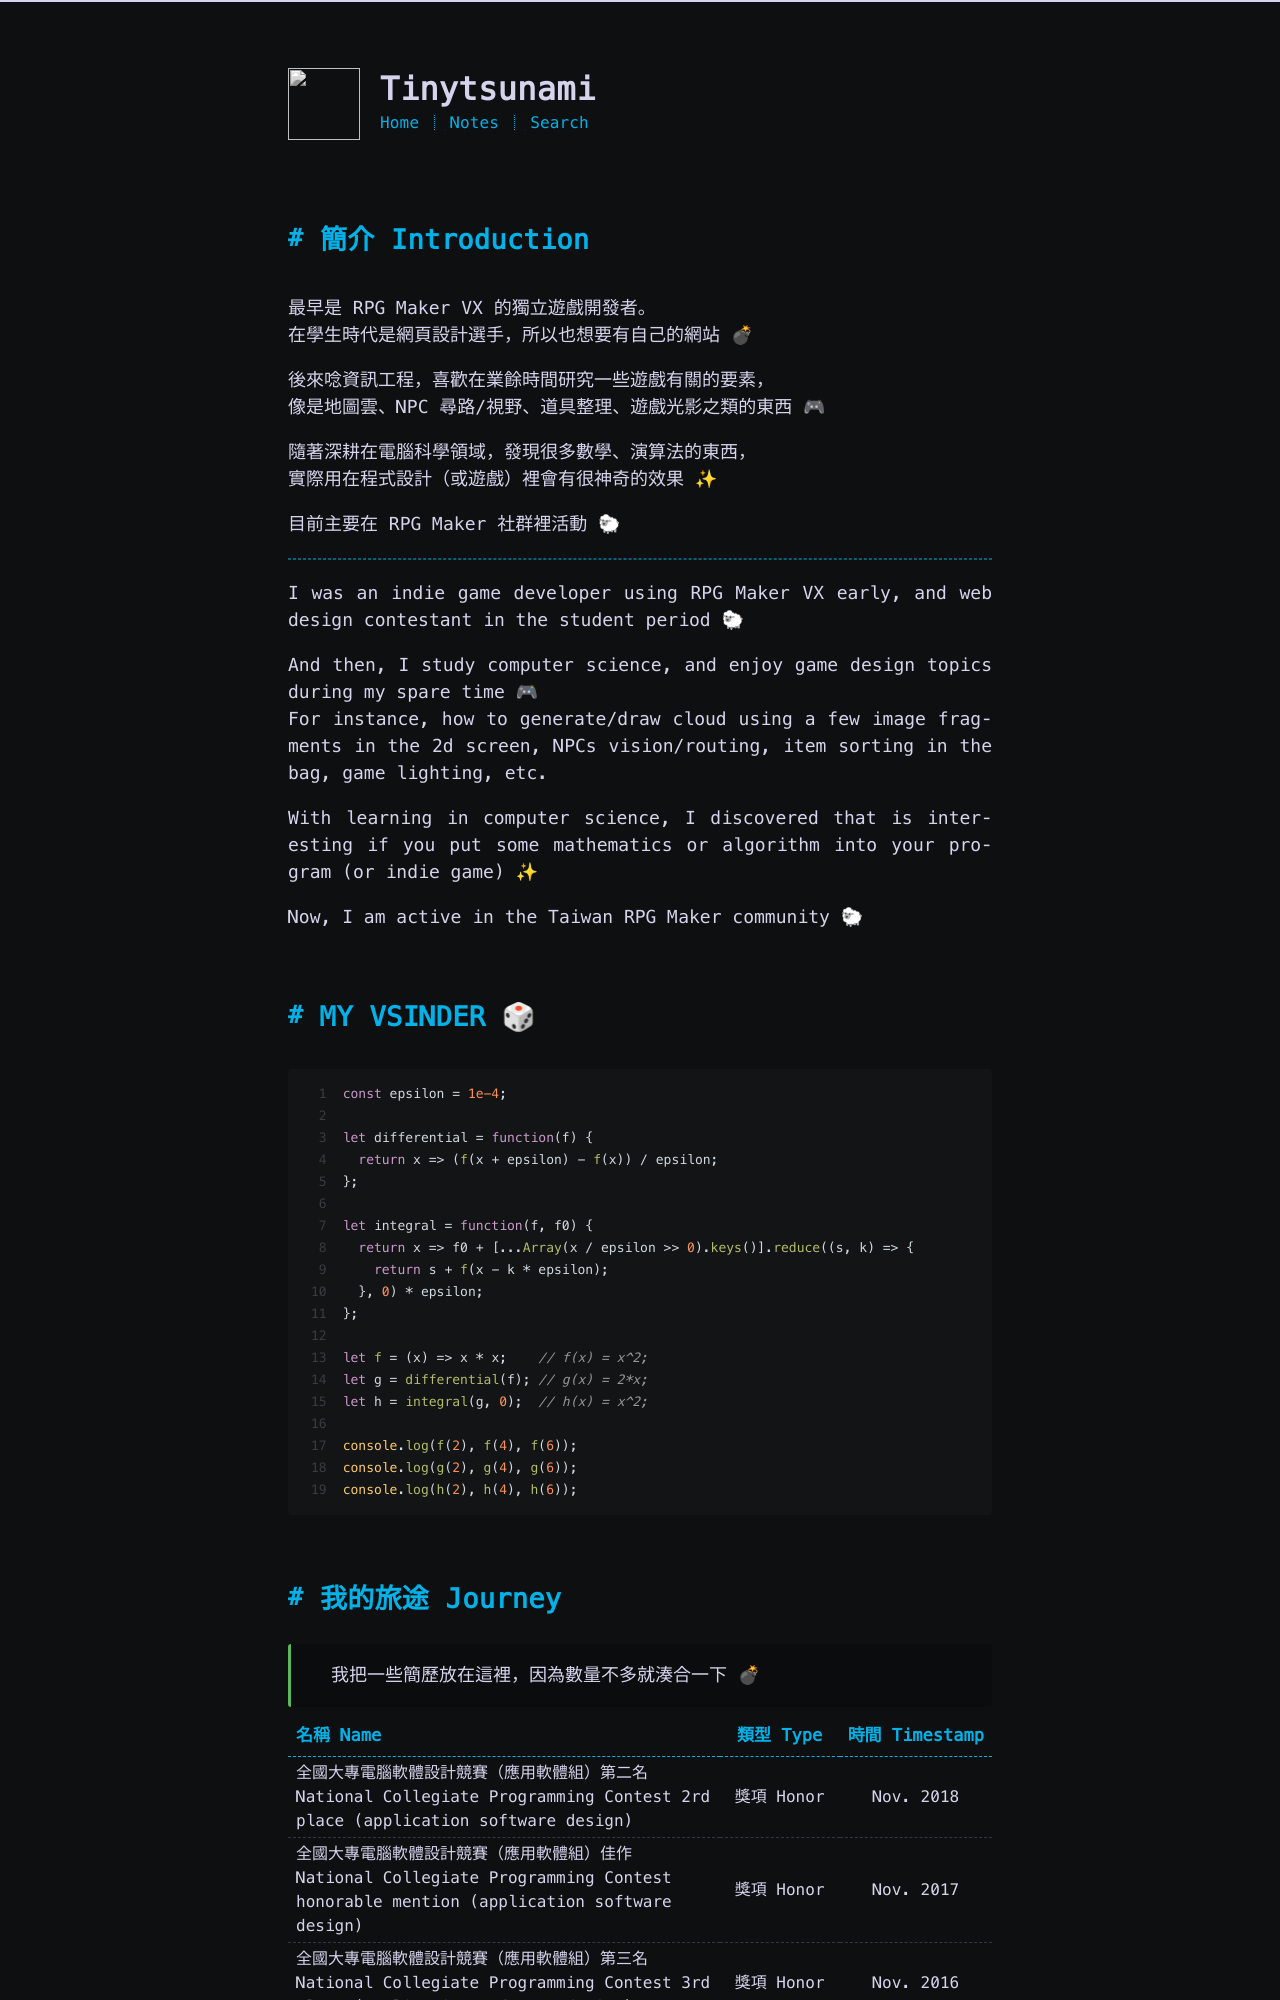

repository: tinytsunami/blog · page: home/index.html · generator: jekyll

---
title: About Me
type: home
categories: blog
comments: false
---

<style>
  .post-meta {
    margin: 3px 0 20px 0 !important;
  }
  #title_photo img {
    width: 600px;
  }
  #part2 {
    clear: left;
  }
  @media (min-width: 1366px) {
    #part1 {
      float: left;
      width: 70%;
    }
    .small-head {
      float: left;
      border-radius: 100%;
      width: 20%;
      margin: 0 5%;
      padding: 3em 0;
    }
  }
  @media (max-width: 1365px) {
    #part1 {
      width: 100%;
    }
    .small-head {
      display: none!important;
    }
  }
  #part1>p:last-child{
    margin-bottom: 0;
  }
  hr {
    margin-top: 20px;
    margin-bottom: 20px;
  }
</style>


# 簡介 Introduction

<div id="part1">

最早是 RPG Maker VX 的獨立遊戲開發者。
在學生時代是網頁設計選手，所以也想要有自己的網站 💣

後來唸資訊工程，喜歡在業餘時間研究一些遊戲有關的要素，
像是地圖雲、NPC 尋路/視野、道具整理、遊戲光影之類的東西 🎮

隨著深耕在電腦科學領域，發現很多數學、演算法的東西，
實際用在程式設計（或遊戲）裡會有很神奇的效果 ✨

目前主要在 RPG Maker 社群裡活動 🐑

</div>
<img class="small-head" src="/images/head.jpg">

<div id="part2">

---
I was an indie game developer using RPG Maker VX early, and web design contestant in the student period 🐑

And then, I study computer science, and enjoy game design topics during my spare time 🎮
For instance, how to generate/draw cloud using a few image fragments in the 2d screen, NPCs vision/routing, item sorting in the bag, game lighting, etc.

With learning in computer science, I discovered that is interesting if you put some mathematics or algorithm into your program (or indie game) ✨

Now, I am active in the Taiwan RPG Maker community 🐑

</div>

# MY VSINDER 🎲
{% codeblock lang:js %}
const epsilon = 1e-4;

let differential = function(f) {
  return x => (f(x + epsilon) - f(x)) / epsilon;
};

let integral = function(f, f0) {
  return x => f0 + [...Array(x / epsilon >> 0).keys()].reduce((s, k) => {
    return s + f(x - k * epsilon);
  }, 0) * epsilon;
};

let f = (x) => x * x;    // f(x) = x^2;
let g = differential(f); // g(x) = 2*x;
let h = integral(g, 0);  // h(x) = x^2;

console.log(f(2), f(4), f(6));
console.log(g(2), g(4), g(6));
console.log(h(2), h(4), h(6));
{% endcodeblock %}
